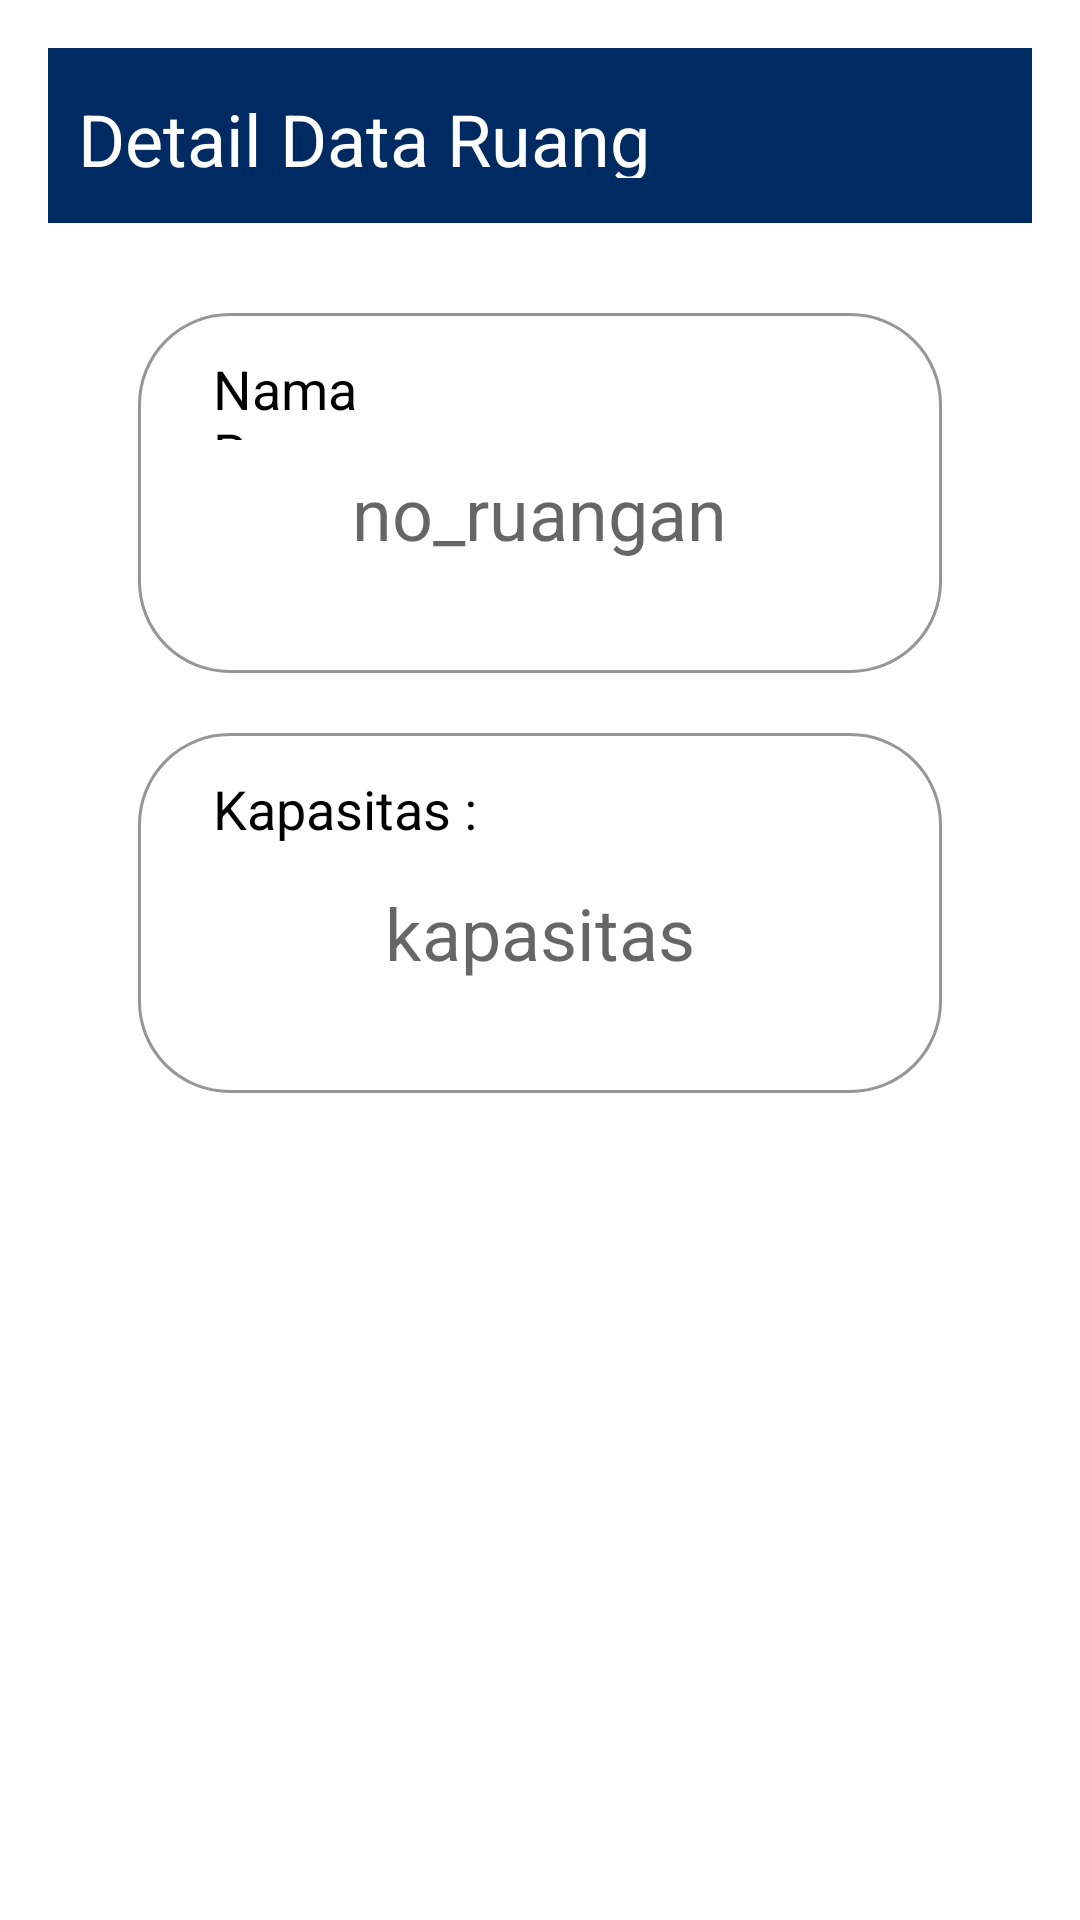

Reconstruct the res/layout file that produces this screen, plus the resources it refers to.
<!-- AndroidManifest.xml: application theme Theme.PBP3 -->
<!-- res/layout/activity_read_ruang.xml -->
<?xml version="1.0" encoding="utf-8"?>
<RelativeLayout
    xmlns:android="http://schemas.android.com/apk/res/android"
    xmlns:app="http://schemas.android.com/apk/res-auto"
    xmlns:tools="http://schemas.android.com/tools"
    android:layout_width="match_parent"
    android:layout_height="match_parent"
    android:orientation="vertical"
    android:padding="16dp"
    tools:context=".ReadRuang">

    <LinearLayout
        android:layout_width="match_parent"
        android:layout_height="match_parent"
        android:orientation="vertical">

        <LinearLayout
            android:layout_width="match_parent"
            android:layout_height="10mm"
            android:background="#002A62">

            <TextView
                android:layout_width="match_parent"
                android:layout_height="5mm"
                android:layout_marginTop="14dp"
                android:layout_marginLeft="10dp"
                android:text="Detail Data Ruang"
                android:textColor="#FFFFFF"
                android:textSize="24sp" />

        </LinearLayout>

        <LinearLayout
            android:layout_width="match_parent"
            android:layout_height="120dp"
            android:layout_marginTop="30dp"
            android:layout_marginRight="30dp"
            android:layout_marginLeft="30dp"
            android:orientation="vertical"
            android:background="@drawable/noruangan">

            <LinearLayout
                android:layout_width="match_parent"
                android:layout_height="98dp"
                android:layout_marginLeft="25dp"
                android:layout_marginRight="25dp"
                android:orientation="vertical">

                <TextView
                    android:layout_width="18mm"
                    android:layout_height="5mm"
                    android:layout_marginTop="13dp"
                    android:text="Nama Ruang :"
                    android:textColor="#000000"
                    android:textSize="18sp" />

                <TextView
                    android:id="@+id/NamaRuangan"
                    android:layout_width="wrap_content"
                    android:layout_height="wrap_content"
                    android:layout_gravity="center"
                    android:layout_marginTop="8dp"
                    android:hint="no_ruangan"
                    android:textColor="@android:color/black"
                    android:textSize="24sp" />
            </LinearLayout>
        </LinearLayout>

        <LinearLayout
            android:layout_width="match_parent"
            android:layout_height="120dp"
            android:layout_marginTop="20dp"
            android:layout_marginRight="30dp"
            android:layout_marginLeft="30dp"
            android:orientation="vertical"
            android:background="@drawable/noruangan">

            <LinearLayout
                android:layout_width="match_parent"
                android:layout_height="98dp"
                android:layout_marginLeft="25dp"
                android:layout_marginRight="25dp"
                android:orientation="vertical">

                <TextView
                    android:layout_width="18mm"
                    android:layout_height="5mm"
                    android:layout_marginTop="13dp"
                    android:text="Kapasitas :"
                    android:textColor="#000000"
                    android:textSize="18sp" />

                <TextView
                    android:id="@+id/Kapasitas"
                    android:layout_width="wrap_content"
                    android:layout_height="wrap_content"
                    android:layout_gravity="center"
                    android:layout_marginTop="8dp"
                    android:hint="kapasitas"
                    android:textColor="@android:color/black"
                    android:textSize="24sp" />
            </LinearLayout>
        </LinearLayout>
    </LinearLayout>

</RelativeLayout>
<!-- resources referenced by this layout -->
<resources>
  <!-- drawable noruangan (drawable) -->
  <?xml version="1.0" encoding="utf-8"?>
  
  <shape  xmlns:android="http://schemas.android.com/apk/res/android" android:shape="rectangle">
      <solid android:color="@color/white"/>
      <corners android:radius="30dp"/>
      <stroke android:color="#FF979696" android:width="1dp"/>
  </shape>
  <style name="Theme.PBP3" parent="Theme.MaterialComponents.DayNight.DarkActionBar">
          
          <item name="colorPrimary">@color/purple_500</item>
          <item name="colorPrimaryVariant">@color/purple_700</item>
          <item name="colorOnPrimary">@color/white</item>
          
          <item name="colorSecondary">@color/teal_200</item>
          <item name="colorSecondaryVariant">@color/teal_700</item>
          <item name="colorOnSecondary">@color/black</item>
          
          <item name="android:statusBarColor">?attr/colorPrimaryVariant</item>
          
      </style>
  <!-- not gathered from this repository: default colours our renderer supplied (Android Studio template values) -->
  <color name="purple_500">#FF6200EE</color>
  <color name="purple_700">#FF3700B3</color>
  <color name="teal_200">#FF03DAC5</color>
  <color name="teal_700">#FF018786</color>
  <color name="black">#FF000000</color>
  <color name="white">#FFFFFFFF</color>
</resources>
